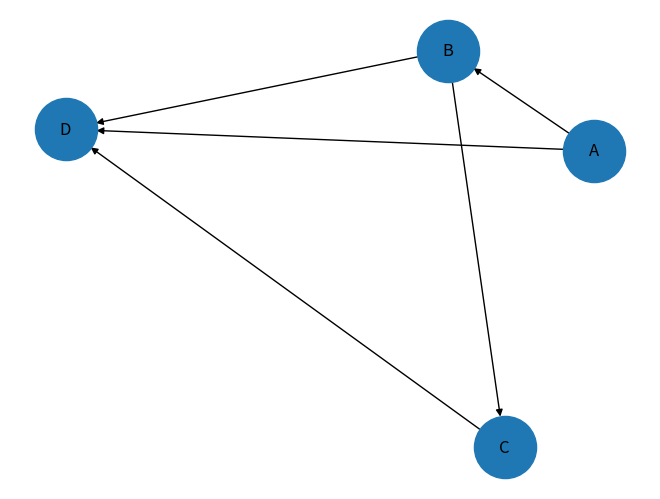

Write the Python code that produced this figure.
import networkx as nx 
import matplotlib.pyplot as plt 



nodes = ["A","B","C","D"]
edges = [("A","B"),("B","C"),("C","D"),("A","D"),("B","D")]

G = nx.DiGraph()
G.add_nodes_from(nodes)
G.add_edges_from(edges)

pos = nx.spring_layout(G)

nx.draw(G , pos , with_labels = True ,node_size = 2000 , arrows = True )

plt.savefig("graph.png")
